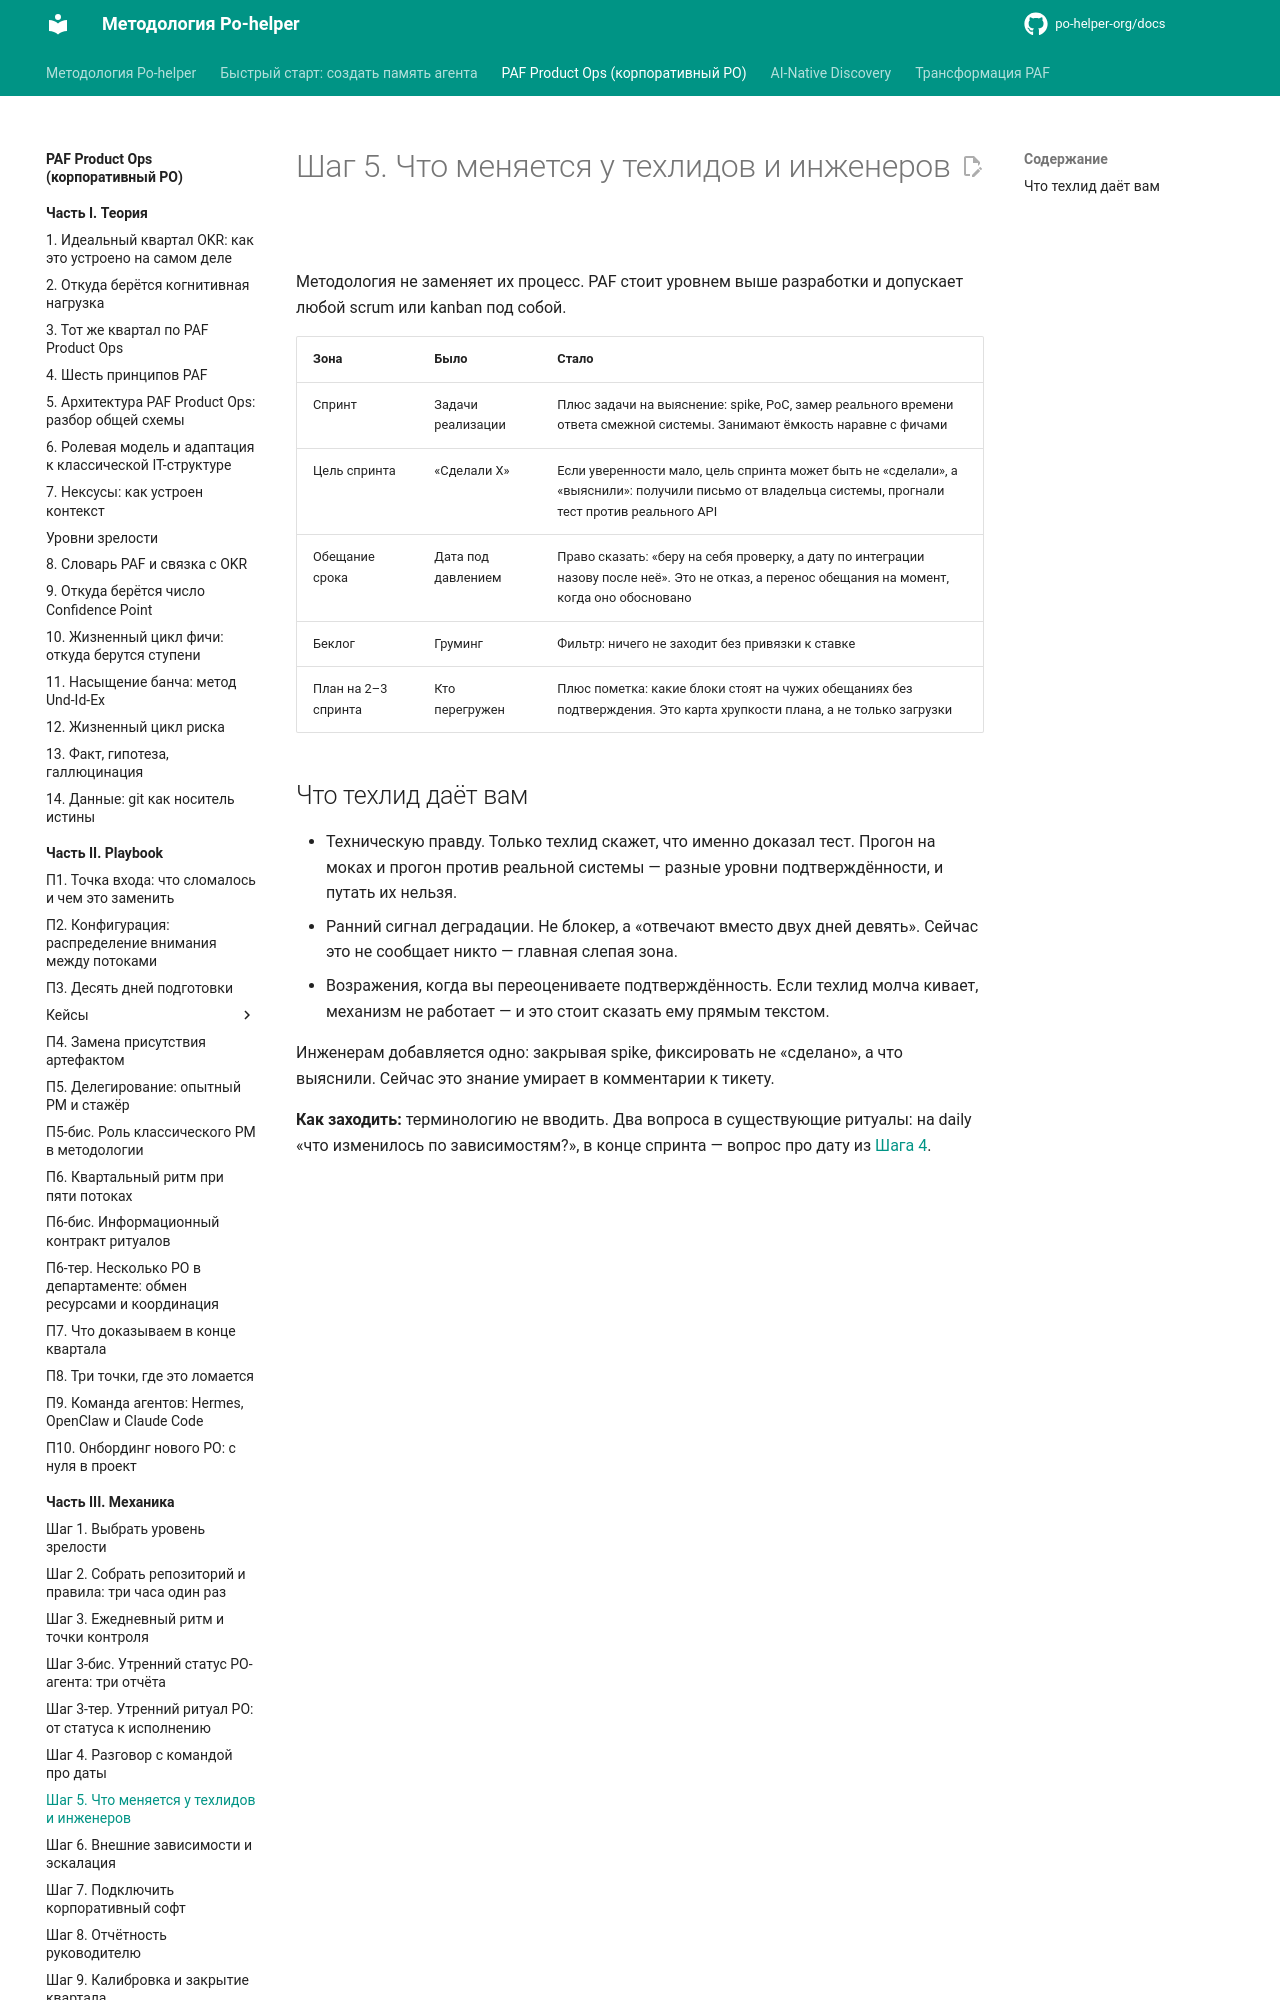

repository: po-helper-org/docs · page: paf-product-ops/mechanics/step-5-techlead-engineers/index.html · generator: mkdocs

# Шаг 5. Что меняется у техлидов и инженеров

Методология не заменяет их процесс. PAF стоит уровнем выше разработки и допускает любой scrum или kanban под собой.

| **Зона** | **Было** | **Стало** |
| --- | --- | --- |
| Спринт | Задачи реализации | Плюс задачи на выяснение: spike, PoC, замер реального времени ответа смежной системы. Занимают ёмкость наравне с фичами |
| Цель спринта | «Сделали X» | Если уверенности мало, цель спринта может быть не «сделали», а «выяснили»: получили письмо от владельца системы, прогнали тест против реального API |
| Обещание срока | Дата под давлением | Право сказать: «беру на себя проверку, а дату по интеграции назову после неё». Это не отказ, а перенос обещания на момент, когда оно обосновано |
| Беклог | Груминг | Фильтр: ничего не заходит без привязки к ставке |
| План на 2–3 спринта | Кто перегружен | Плюс пометка: какие блоки стоят на чужих обещаниях без подтверждения. Это карта хрупкости плана, а не только загрузки |
